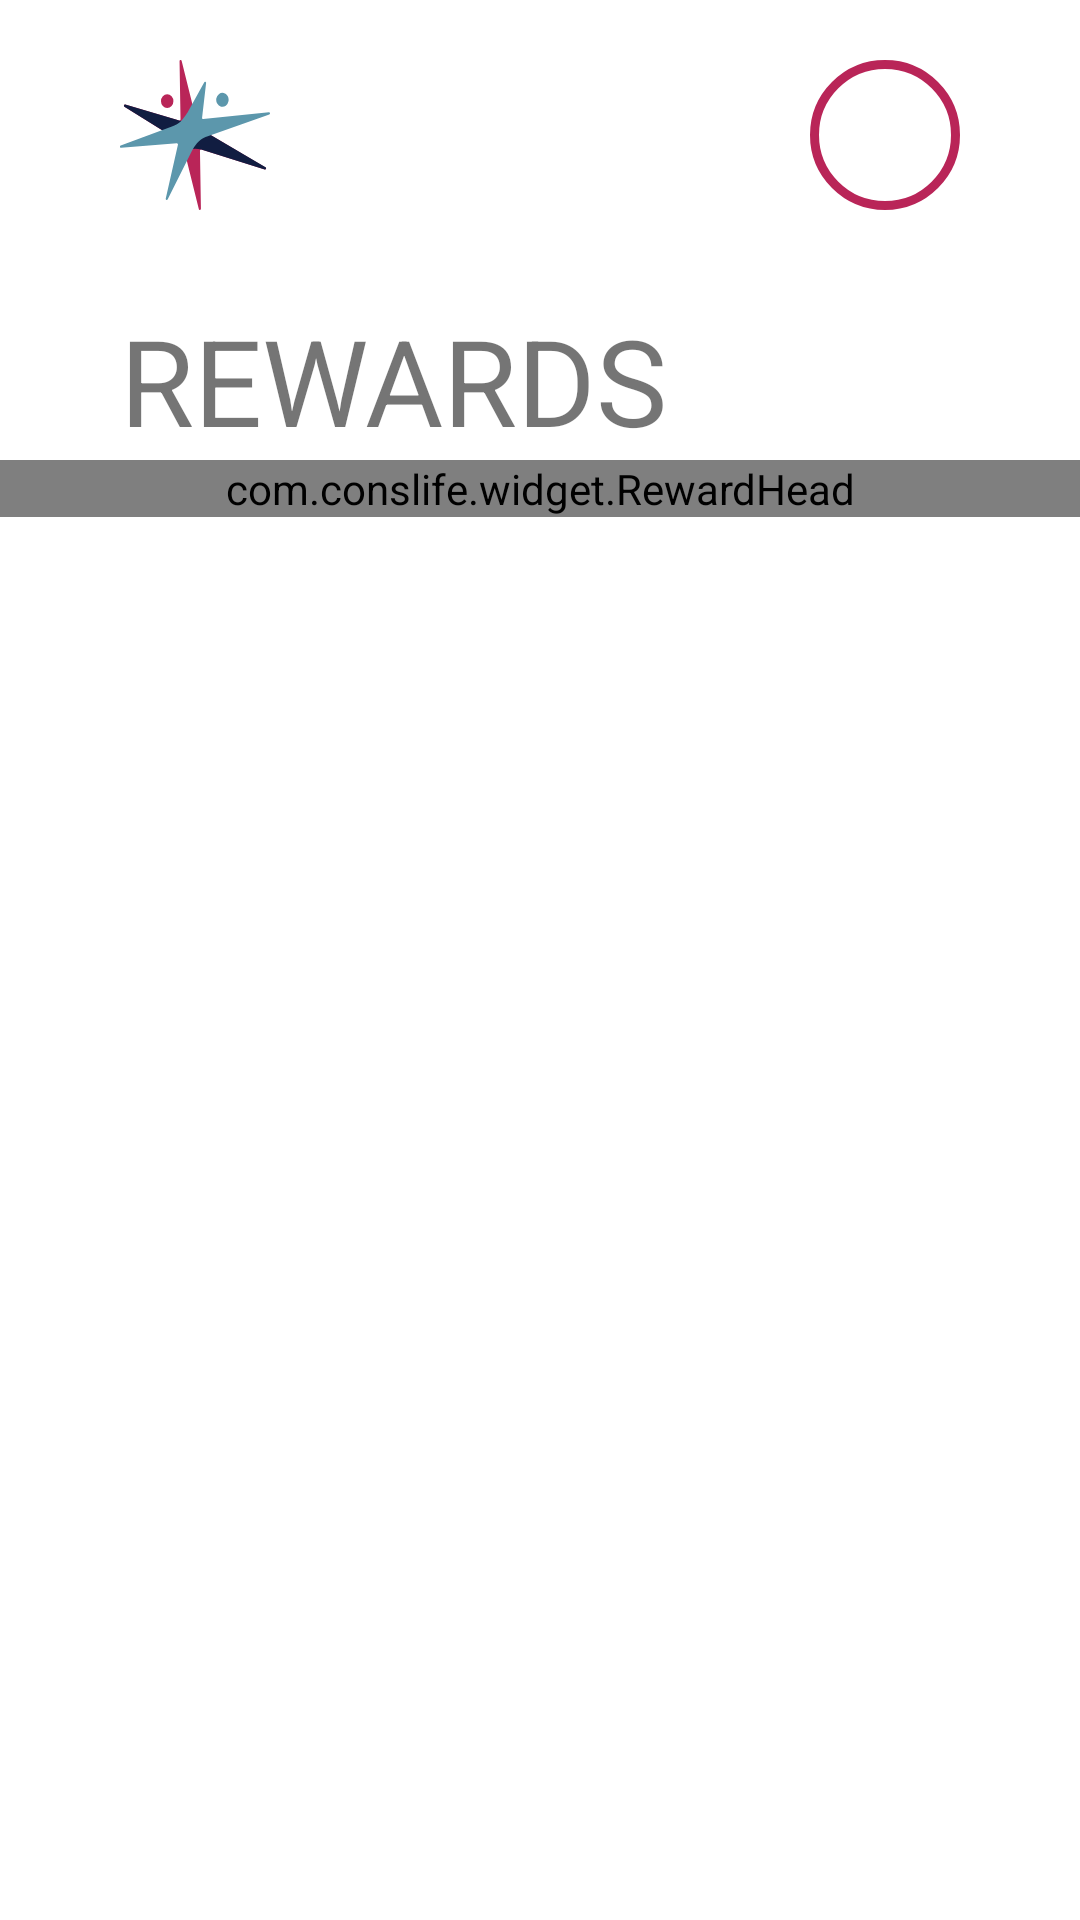

Reconstruct the res/layout file that produces this screen, plus the resources it refers to.
<!-- AndroidManifest.xml: application theme Theme.Conslife -->
<!-- res/layout/fragment_rewards.xml -->
<?xml version="1.0" encoding="utf-8"?>
<androidx.constraintlayout.widget.ConstraintLayout xmlns:android="http://schemas.android.com/apk/res/android"
    xmlns:app="http://schemas.android.com/apk/res-auto"
    android:layout_width="match_parent"
    android:layout_height="match_parent">

    <androidx.constraintlayout.widget.ConstraintLayout
        android:id="@+id/header"
        android:layout_width="match_parent"
        android:layout_height="wrap_content"
        app:layout_constraintTop_toTopOf="parent">

        <ImageView
            android:id="@+id/signal_logo"
            android:layout_width="50dp"
            android:layout_height="50dp"
            android:layout_marginStart="40dp"
            android:layout_marginTop="20dp"
            android:contentDescription="@string/image_description_signal_brand"
            android:scaleType="fitXY"
            android:src="@drawable/ic_conslife_signal"
            app:layout_constraintStart_toStartOf="parent"
            app:layout_constraintTop_toTopOf="parent" />

        <LinearLayout
            android:layout_width="50dp"
            android:layout_height="50dp"
            android:layout_marginTop="20dp"
            android:layout_marginEnd="40dp"
            android:background="@drawable/oval_shape"
            android:gravity="center"
            app:layout_constraintEnd_toEndOf="parent"
            app:layout_constraintTop_toTopOf="parent">

            <ImageView
                android:id="@+id/avatar"
                android:layout_width="40dp"
                android:layout_height="40dp"
                android:contentDescription="@string/image_description_avatar"
                android:src="@drawable/ic_baseline_person_24" />
        </LinearLayout>


        <TextView
            android:id="@+id/textView"
            android:layout_width="wrap_content"
            android:layout_height="wrap_content"
            android:layout_marginStart="40dp"
            android:layout_marginTop="30dp"
            android:text="@string/title_page_rewards"
            android:textAllCaps="true"
            android:textSize="40sp"
            app:layout_constraintStart_toStartOf="parent"
            app:layout_constraintTop_toBottomOf="@+id/signal_logo" />
    </androidx.constraintlayout.widget.ConstraintLayout>

    <com.conslife.widget.RewardHead
        android:id="@+id/reward_head_card"
        android:layout_width="match_parent"
        android:layout_height="wrap_content"
        app:layout_constraintTop_toBottomOf="@+id/header"/>

    <androidx.recyclerview.widget.RecyclerView
        android:id="@+id/rewards_recycler_view"
        android:layout_width="match_parent"
        android:layout_height="0dp"
        app:layout_constraintBaseline_toBottomOf="parent"
        app:layout_constraintBottom_toBottomOf="parent"
        app:layout_constraintTop_toBottomOf="@+id/reward_head_card" />

</androidx.constraintlayout.widget.ConstraintLayout>
<!-- resources referenced by this layout -->
<resources>
  <!-- drawable ic_conslife_signal (drawable) -->
  <vector xmlns:android="http://schemas.android.com/apk/res/android"
      android:width="156.3dp"
      android:height="138.97dp"
      android:viewportWidth="156.3"
      android:viewportHeight="138.97">
    <path
        android:pathData="M4.61,43.3 L54.9,71.05l0.29,0.16 0.35,0.2a0.57,0.57 0,0 1,0.13 0.08,26.18 26.18,0 0,1 11.57,14 1.09,1.09 0,0 1,0.33 0.53l14.61,52.16a1.09,1.09 0,0 0,2.14 -0.31l-1,-53.8a1.07,1.07 0,0 1,0.43 -0.88,1 1,0 0,1 1,-0.19l66.16,18.5a1.09,1.09 0,0 0,0.8 -2L92.22,68.29l-0.3,-0.16h0l-1.07,-0.56a1,1 0,0 1,-0.43 -0.41A33.85,33.85 0,0 1,79.09 53.44a1,1 0,0 1,-0.27 -0.48l-0.46,-1.62h0L64.2,0.8a1.09,1.09 0,0 0,-2.14 0.31l1,53.8a1,1 0,0 1,-0.42 0.88,1.08 1.08,0 0,1 -1,0.19L5.41,41.28a1.09,1.09 0,0 0,-0.8 2ZM44.61,33.56a6.46,6.46 0,1 1,0 9.13,6.46 6.46,0 0,1 0,-9.13Z"
        android:fillColor="#b92558"
        android:fillType="evenOdd"/>
    <path
        android:pathData="M4.61,43.3 L54.9,71.05l0.29,0.16 0.35,0.2h0.13A26,26 0,0 1,67 84.93c6.53,-2.76 11.38,-3.34 17.37,-2h0.33l66.16,18.5a1.09,1.09 0,0 0,0.8 -2L92.22,68.29l-0.3,-0.16h0l-1.07,-0.56h-0.43A34,34 0,0 1,79.33 54c-7,2.44 -11.21,4.43 -20.21,1.33h0l-53.7,-14a1.09,1.09 0,0 0,-0.8 2Z"
        android:fillColor="#111d41"
        android:fillType="evenOdd"/>
    <path
        android:pathData="M1.19,81.38l58,-4.22a1.08,1.08 0,0 1,0.91 0.36,1 1,0 0,1 0.26,0.94L47.69,128.37a1.06,1.06 0,0 0,0.72 1.25,1.13 1.13,0 0,0 1.33,-0.56L75.55,83.19a1.34,1.34 0,0 1,0.24 -0.32c4.12,-6.29 7.93,-9.56 13.89,-11.77A1,1 0,0 1,90 71l65.56,-20.58a1.09,1.09 0,0 0,-0.43 -2.12L86.7,54.69a1.06,1.06 0,0 1,-0.91 -0.36,1.13 1.13,0 0,1 -0.26,-0.94l4.16,-31.91A1.11,1.11 0,0 0,89 20.23a1.12,1.12 0,0 0,-1.32 0.56L70.81,47.94a3.67,3.67 0,0 1,-0.45 0.72,1.92 1.92,0 0,1 -0.23,0.31C65.32,55.15 63,59.34 53.43,61.73h0L0.76,79.25a1.09,1.09 0,0 0,0.43 2.13ZM100.41,35.55a6.46,6.46 0,1 1,4.94 7.68,6.46 6.46,0 0,1 -4.94,-7.68Z"
        android:fillColor="#5c97ac"
        android:fillType="evenOdd"/>
  </vector>
  <!-- drawable oval_shape (drawable) -->
  <?xml version="1.0" encoding="utf-8"?>
  <shape xmlns:android="http://schemas.android.com/apk/res/android"
      android:shape="oval">
      <solid android:color="@color/white" />
      <stroke
          android:width="3dp"
          android:color="@color/conslife_magenta" />
  
  </shape>
  <string name="image_description_avatar">user avatar</string>
  <string name="image_description_signal_brand">brand symbol</string>
  <string name="title_page_rewards">Rewards</string>
  <style name="Theme.Conslife" parent="Theme.MaterialComponents.DayNight.NoActionBar">
          
          <item name="colorPrimary">@color/conslife_magenta</item>
          <item name="colorPrimaryVariant">@color/conslife_light_blue</item>
          <item name="colorOnPrimary">@color/white</item>
          
          <item name="colorSecondary">@color/teal_200</item>
          <item name="colorSecondaryVariant">@color/teal_700</item>
          <item name="colorOnSecondary">@color/black</item>
          
          <item name="android:statusBarColor">@color/conslife_light_blue</item>
          
      </style>
  <color name="white">#FFFFFFFF</color>
  <color name="conslife_magenta">#B92558</color>
  <color name="conslife_light_blue">#5C97AC</color>
  <color name="teal_200">#FF03DAC5</color>
  <color name="teal_700">#FF018786</color>
  <color name="black">#FF000000</color>
</resources>
